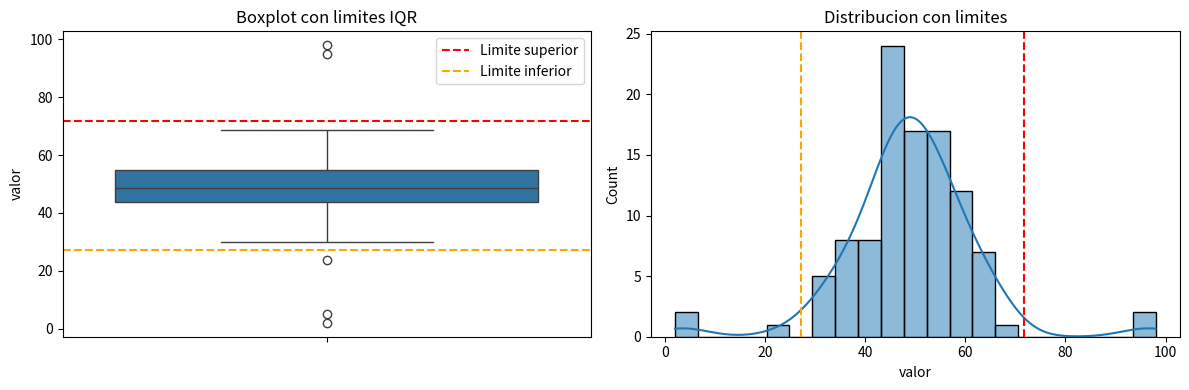
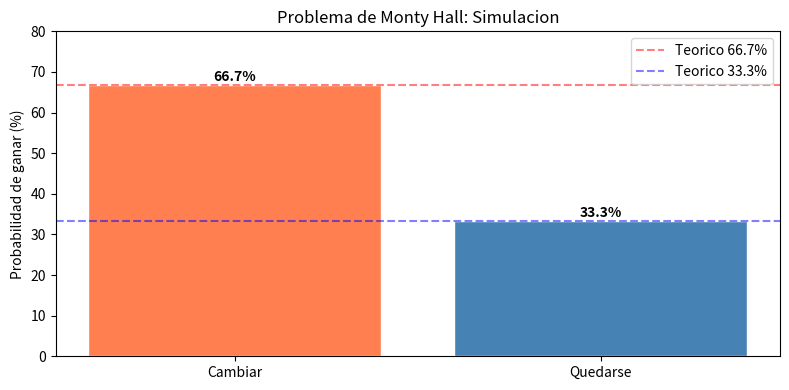

These figures' Python source, in order:
import numpy as np
import pandas as pd
import matplotlib.pyplot as plt
import seaborn as sns

# Dataset de ejemplo
np.random.seed(42)
datos = np.concatenate([np.random.normal(50, 10, 100), [95, 98, 2, 5]])
df = pd.DataFrame({"valor": datos})

# Calcular limites IQR
Q1 = df["valor"].quantile(0.25)
Q3 = df["valor"].quantile(0.75)
IQR = Q3 - Q1
limite_inf = Q1 - 1.5 * IQR
limite_sup = Q3 + 1.5 * IQR

print(f"Q1={Q1:.1f}, Q3={Q3:.1f}, IQR={IQR:.1f}")
print(f"Limite inferior: {limite_inf:.1f}")
print(f"Limite superior: {limite_sup:.1f}")

outliers = df[(df["valor"] < limite_inf) | (df["valor"] > limite_sup)]
print(f"Outliers: {outliers['valor'].values}")

fig, axes = plt.subplots(1, 2, figsize=(12, 4))
sns.boxplot(y="valor", data=df, ax=axes[0])
axes[0].axhline(limite_sup, color='red', linestyle='--', label='Limite superior')
axes[0].axhline(limite_inf, color='orange', linestyle='--', label='Limite inferior')
axes[0].set_title("Boxplot con limites IQR")
axes[0].legend()

sns.histplot(df["valor"], kde=True, ax=axes[1])
axes[1].axvline(limite_sup, color='red', linestyle='--')
axes[1].axvline(limite_inf, color='orange', linestyle='--')
axes[1].set_title("Distribucion con limites")
plt.tight_layout()
plt.show()

# TODO estudiante: completa el código de acuerdo con la consigna anterior.
# Contexto: Solucion paso a paso


# Aplicacion del Teorema de Bayes
P_enfermedad = 0.01        # Prior: 1% tiene la enfermedad
P_positivo_dado_enfermo = 0.95   # Sensibilidad
P_positivo_dado_sano = 0.10      # 1 - especificidad
P_sano = 1 - P_enfermedad

# P(positivo) = P(positivo|enfermo)*P(enfermo) + P(positivo|sano)*P(sano)
P_positivo = (P_positivo_dado_enfermo * P_enfermedad +
              P_positivo_dado_sano * P_sano)

# Bayes: P(enfermo|positivo)
P_enfermo_dado_positivo = (P_positivo_dado_enfermo * P_enfermedad) / P_positivo

print("=== Diagnostico medico con Bayes ===")
print(f"Prevalencia de la enfermedad: {P_enfermedad:.1%}")
print(f"Sensibilidad del test: {P_positivo_dado_enfermo:.1%}")
print(f"Especificidad del test: {1-P_positivo_dado_sano:.1%}")
print(f"\nP(test positivo): {P_positivo:.3%}")
print(f"P(enfermo | test positivo): {P_enfermo_dado_positivo:.1%}")
print(f"\nSorpresa: aunque el test es positivo, solo hay {P_enfermo_dado_positivo:.1%} de probabilidad real!")

# Simulacion del Problema de Monty Hall
np.random.seed(42)
n_simulaciones = 10000

gana_cambiando = 0
gana_quedandose = 0

for _ in range(n_simulaciones):
    # Posicion del carro (0, 1, o 2)
    carro = np.random.randint(0, 3)
    
    # Eleccion inicial del jugador
    eleccion = np.random.randint(0, 3)
    
    # Monty abre una puerta con cabra (no la del carro ni la elegida)
    puertas_disponibles = [p for p in range(3) if p != eleccion and p != carro]
    monty_abre = np.random.choice(puertas_disponibles)
    
    # Estrategia 1: CAMBIAR
    nueva_eleccion = [p for p in range(3) if p != eleccion and p != monty_abre][0]
    if nueva_eleccion == carro:
        gana_cambiando += 1
    
    # Estrategia 2: QUEDARSE
    if eleccion == carro:
        gana_quedandose += 1

print("=== Problema de Monty Hall ===")
print(f"Simulaciones: {n_simulaciones:,}")
print(f"\nEstrategia CAMBIAR:")
print(f"  Victorias: {gana_cambiando:,} ({gana_cambiando/n_simulaciones:.1%})")
print(f"\nEstrategia QUEDARSE:")
print(f"  Victorias: {gana_quedandose:,} ({gana_quedandose/n_simulaciones:.1%})")
print(f"\nConclusion: SIEMPRE deberias CAMBIAR de puerta!")
print(f"Cambiar da ~66.7% de probabilidad vs ~33.3% quedandose")

# Visualizacion
fig, ax = plt.subplots(figsize=(8, 4))
estrategias = ['Cambiar', 'Quedarse']
victorias = [gana_cambiando/n_simulaciones, gana_quedandose/n_simulaciones]
colores = ['coral', 'steelblue']

bars = ax.bar(estrategias, [v*100 for v in victorias], color=colores, edgecolor='white')
ax.axhline(y=66.7, color='red', linestyle='--', alpha=0.5, label='Teorico 66.7%')
ax.axhline(y=33.3, color='blue', linestyle='--', alpha=0.5, label='Teorico 33.3%')
ax.set_ylabel('Probabilidad de ganar (%)')
ax.set_title('Problema de Monty Hall: Simulacion')
ax.set_ylim(0, 80)
ax.legend()

for bar, v in zip(bars, victorias):
    ax.text(bar.get_x() + bar.get_width()/2, bar.get_height() + 1,
            f'{v:.1%}', ha='center', fontweight='bold')

plt.tight_layout()
plt.show()

# TODO estudiante: completa el código de acuerdo con la consigna anterior.
# Contexto: Tu codigo aqui


# TODO estudiante: completa el código de acuerdo con la consigna anterior.
# Contexto: Tu codigo aqui
